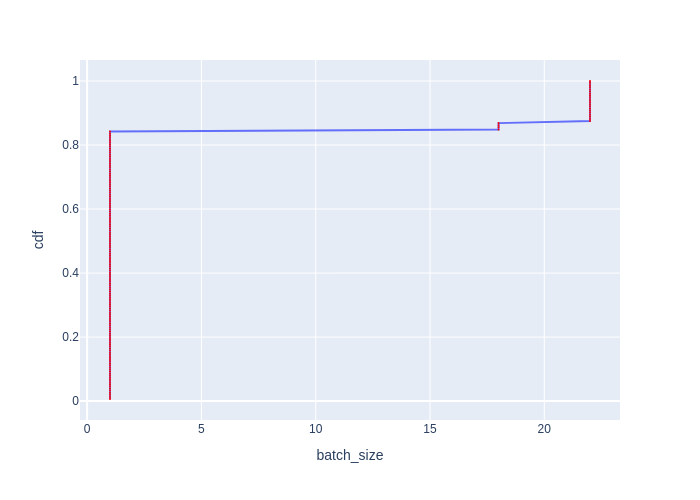

The data file committed next to this chart (first rows):
Batch Id, batch_size, cdf
0, 1, 0.006579
1, 1, 0.01316
2, 1, 0.01974
3, 1, 0.02632
4, 1, 0.03289
5, 1, 0.03947
6, 1, 0.04605
7, 1, 0.05263
8, 1, 0.05921
9, 1, 0.06579
10, 1, 0.07237
11, 1, 0.07895
12, 1, 0.08553
13, 1, 0.09211
14, 1, 0.09868
15, 1, 0.1053
16, 1, 0.1118
17, 1, 0.1184
18, 1, 0.125
19, 1, 0.1316
20, 1, 0.1382
21, 1, 0.1447
26, 1, 0.1513
27, 1, 0.1579
28, 1, 0.1645
29, 1, 0.1711
30, 1, 0.1776
31, 1, 0.1842
32, 1, 0.1908
33, 1, 0.1974
34, 1, 0.2039
35, 1, 0.2105
36, 1, 0.2171
37, 1, 0.2237
38, 1, 0.2303
39, 1, 0.2368
40, 1, 0.2434
41, 1, 0.25
42, 1, 0.2566
43, 1, 0.2632
44, 1, 0.2697
45, 1, 0.2763
46, 1, 0.2829
47, 1, 0.2895
52, 1, 0.2961
53, 1, 0.3026
54, 1, 0.3092
55, 1, 0.3158
56, 1, 0.3224
57, 1, 0.3289
58, 1, 0.3355
59, 1, 0.3421
60, 1, 0.3487
61, 1, 0.3553
62, 1, 0.3618
63, 1, 0.3684
64, 1, 0.375
65, 1, 0.3816
66, 1, 0.3882
67, 1, 0.3947
... 92 more rows
